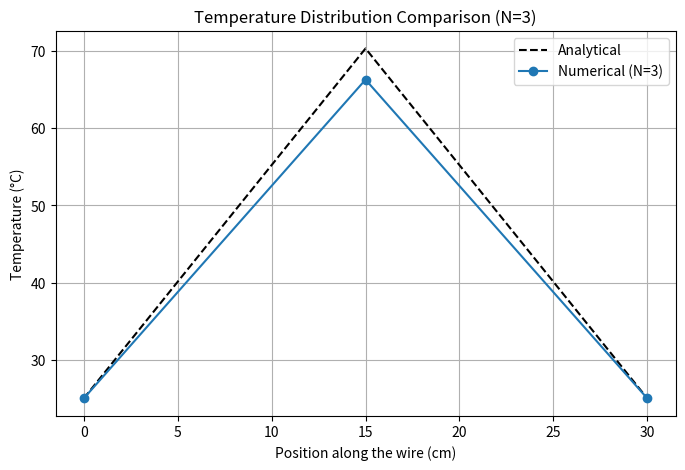
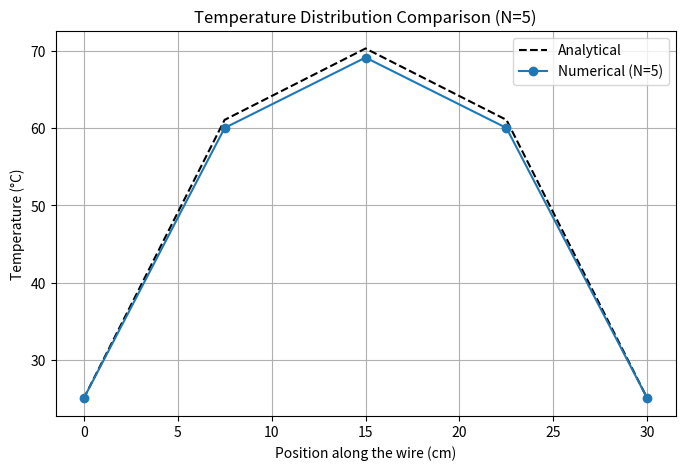
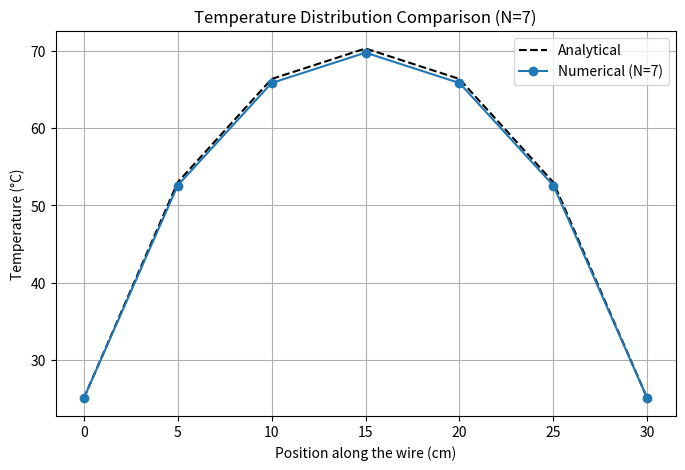
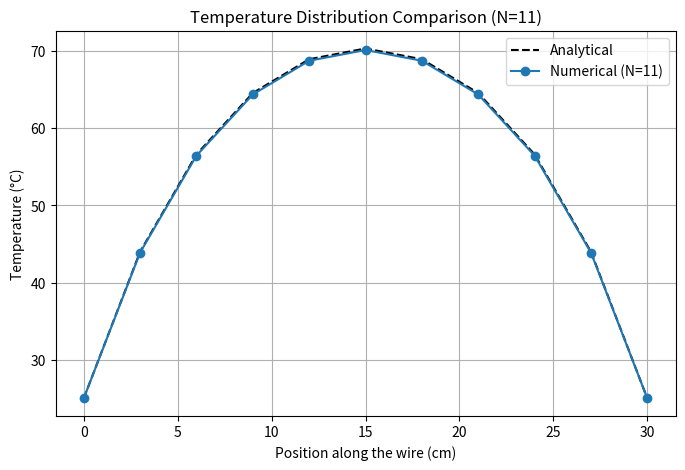

Write the Python code that produced these figures, in order.
import numpy as np
import pandas as pd
import matplotlib.pyplot as plt

# Given problem parameters
L = 30  # Length of the wire in cm
D = 0.2  # Diameter of the wire in cm
k = 401  # Thermal conductivity of copper in W/m·K
h = 30  # Convective heat transfer coefficient in W/m²·K
T_air = 5  # Ambient temperature in °C
T_ends = 25  # Fixed temperature at the ends in °C
rho_e = 1.68e-8  # Electrical resistivity of copper (Ω·m)

# Electrical current value for numerical and analytical methods
I = 55  # Amperes

# Convert cm to m for calculations
L_m = L / 100  # Convert length to meters
D_m = D / 100  # Convert diameter to meters

# Compute cross-sectional area and perimeter
A_c = np.pi * (D_m / 2) ** 2  # Cross-sectional area (m²)
P = np.pi * D_m  # Perimeter (m)

# Define node cases (N values)
node_cases = [3, 5, 7, 11]  # Number of nodes

# Function to solve for temperatures using finite difference method
def finite_difference_solution(N):
    dx = L / (N - 1)  # Node spacing in cm

    # Compute alpha term
    alpha = (h * P / (k * A_c)) * (dx / 100) ** 2

    # Compute Joule heating term
    joule_heating = (I**2 * rho_e) / (k * A_c**2) * (dx / 100) ** 2

    # Initialize coefficient matrix A and right-hand side vector b
    A = np.zeros((N, N))
    b = np.zeros(N)

    # Apply boundary conditions
    A[0, 0] = 1
    b[0] = T_ends
    A[-1, -1] = 1
    b[-1] = T_ends

    # Fill interior node equations
    for i in range(1, N - 1):
        A[i, i - 1] = 1
        A[i, i] = -2 - alpha
        A[i, i + 1] = 1
        b[i] = -alpha * T_air - joule_heating

    # Solve the system of linear equations
    T = np.linalg.solve(A, b)

    # Return node positions in cm and temperature values
    x_values_cm = np.linspace(0, L, N)
    return x_values_cm, T

# Function to solve for temperatures using the analytical method
def analytical_solution(N):
    dx = L / (N - 1)  # Node spacing in cm
    x_values_cm = np.linspace(0, L, N)
    
    # Compute lambda^2 and lambda
    m_sq = h * P / (k * A_c)
    m_ = np.sqrt(m_sq)

    # Solve for C1 and C2 using boundary conditions
    q = (I ** 2 * rho_e) / A_c  # Heat generation per unit volume
    theta_p = q / (h * P)  # Particular solution (steady-state offset)

    A = np.array([
        [1, 1],  # Coefficients for C1 and C2 at x = 0
        [np.exp(m_ * L_m), np.exp(-m_ * L_m)]  # Coefficients at x = L
    ])
    B = np.array([
        T_ends - (T_air + theta_p),  # Boundary condition at x = 0
        T_ends - (T_air + theta_p)   # Boundary condition at x = L
    ])
    
    C1, C2 = np.linalg.solve(A, B)

    # Compute temperature distribution
    T_x = (T_air + theta_p) + C1 * np.exp(m_ * x_values_cm / 100) + C2 * np.exp(-m_ * x_values_cm / 100)
    
    return x_values_cm, T_x

# Loop through each node case and compute both numerical and analytical solutions
for N in node_cases:
    x_vals_cm_num, T_vals_num = finite_difference_solution(N)
    x_vals_cm_ana, T_vals_ana = analytical_solution(N)

    # Store results in a table
    df = pd.DataFrame({
        "Position (cm)": x_vals_cm_num,
        "Numerical T(x) (°C)": T_vals_num,
        "Analytical T(x) (°C)": T_vals_ana,
        "Error (%)": np.abs((T_vals_num - T_vals_ana) / T_vals_ana) * 100
    })

    # Display table
    print(f"\nComparison of Numerical vs. Analytical Solutions for N = {N} Nodes:")
    print(df.to_string(index=False))

    # Plot results for each case
    plt.figure(figsize=(8, 5))
    plt.plot(x_vals_cm_ana, T_vals_ana, label="Analytical", linestyle="dashed", color="black")
    plt.plot(x_vals_cm_num, T_vals_num, marker='o', linestyle='-', label=f"Numerical (N={N})")
    
    plt.xlabel("Position along the wire (cm)")
    plt.ylabel("Temperature (°C)")
    plt.title(f"Temperature Distribution Comparison (N={N})")
    plt.legend()
    plt.grid()
    plt.show()
